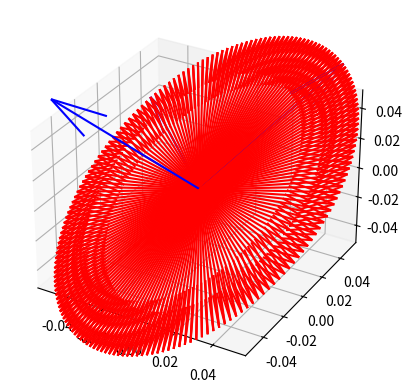

Python code for this plot:
# -*- coding: utf-8 -*-
"""
Created on Mon May  1 23:06:40 2023

@author: 160047412
"""

import numpy as np

epsilon = 1e-6

def cross_product(V1, V2):
    x = V1.y*V2.z - V1.z*V2.y
    y = V1.z*V2.x - V1.x*V2.z
    z = V1.x*V2.y - V1.y*V2.x
    return Vector(x=x,y=y,z=z)

def dot_product(V1, V2):
    return V1.x*V2.x+V1.y*V2.y+V1.z*V2.z

def norm(V):
    return np.sqrt(V.x*V.x + V.y*V.y + V.z*V.z)

def normalize(V):
    norm_V = norm(V)
    if norm_V > epsilon:
        V.x /= norm_V
        V.y /= norm_V
        V.z /= norm_V

class Geometry:
    pass

class Point(Geometry):
    def __init__(self, x=0.0, y=0.0, z=0.0):
        self.x=x
        self.y=y
        self.z=z
    
    def to_string(self):
        return str(self.x) + ' ' + str(self.y) + ' ' + str(self.z)

class Vector(Geometry):
    def __init__(self, x=0.0, y=0.0, z=0.0):
        self.x=x
        self.y=y
        self.z=z
    
    def to_string(self):
        return str(self.x) + ' ' + str(self.y) + ' ' + str(self.z)

class Plane(Geometry):
    def __init__(self, x=0.0, y=0.0, z=1.0):
        self.x = x
        self.y = y
        self.z = z

class Axis(Geometry):
    def __init__(self, x=1.0, y=0.0, z=0.0):
        self.x=x
        self.y=y
        self.z=z
    
    def to_string(self):
        return str(self.x) + ' ' + str(self.y) + ' ' + str(self.z)

class ReferenceSystem(Geometry):
    def __init__(self,
                 x_axis=Axis(),
                 z_axis=Axis(x=0.0,z=1.0),
                 origin=Point()):
        self.x_axis=x_axis
        self.z_axis=z_axis
        
        normalize(self.x_axis)
        
        y_vector = cross_product(z_axis, x_axis)
        normalize(y_vector)
        self.y_axis = Axis(x=y_vector.x,y=y_vector.y,z=y_vector.z)
        
        z_vector = cross_product(self.x_axis, self.y_axis)
        normalize(z_vector)
        self.z_axis = Axis(x=z_vector.x,y=z_vector.y,z=z_vector.z)
        
        self.R = np.array([[1,0,0],[0,1,0],[0,0,1]])
        self.elevation=0.0
        self.azimuth=0.0
        
        self.calculate_rotation_matrix()
    
    def calculate_rotation_matrix(self):
        xx = self.x_axis.x
        xy = self.x_axis.y
        xz = self.x_axis.z
        zx = self.z_axis.x
        zy = self.z_axis.y
        zz = self.z_axis.z
        
        self.elevation = np.arctan2(np.sqrt(zy*zy+zx*zx), zz)
        self.azimuth = np.arctan2(xy, xx)
        
        ct = np.cos(self.elevation)
        st = np.sin(self.elevation)
        Relevation = np.zeros((3, 3))
        Relevation[0,0] = ct
        Relevation[0,2] = -st
        Relevation[2,0] = st
        Relevation[1,1] = 1
        Relevation[2,2] = ct
        
        cp = np.cos(self.azimuth)
        sp = np.sin(self.azimuth)
        Razimuth = np.zeros((3, 3))
        Razimuth[0,0] = cp
        Razimuth[0,1] = -sp
        Razimuth[1,0] = sp
        Razimuth[1,1] = cp
        Razimuth[2,2] = 1
        
        self.R = Razimuth@Relevation
    
    # def calculate_transform_matrix(self):
    #     s_mesh_theta = np.arctan2(np.sqrt(s_y*s_y+s_x*s_x), s_z)
        
    #     # ids1 = s_mesh_theta>3*np.pi/4
    #     # ids2 = s_mesh_theta<np.pi/4
        
    #     # s_x[ids1] = s_hat_phi[ids1,1]
    #     # s_y[ids1] = -s_hat_phi[ids1,0]
    #     # s_x[ids2] = s_hat_phi[ids2,1]
    #     # s_y[ids2] = s_hat_phi[ids2,0]
    #     s_mesh_phi = np.arctan2(s_y, s_x)

if __name__=='__main__':
    sq2 = np.sqrt(2)/2
    sq3 = np.sqrt(3)/3
    x = Axis(x=sq2*sq2,y=sq2*sq2,z=sq2)
    z = Axis(x=0.0,z=1.0)
    ref = ReferenceSystem(x_axis=x,z_axis=z)
    
    y = cross_product(z, x)
    normalize(y)
    
    z = cross_product(x, y)
    normalize(z)
    
    angles = np.radians(np.linspace(-180,180,181))
    points = np.zeros((181,3))
    for i in range(181):
        points[i,0] = np.cos(angles[i])
        points[i,1] = np.sin(angles[i])
        points[i,:] = ref.R@points[i,:]
    
    print(z.to_string())
    print('')
    print(ref.x_axis.to_string())
    print(ref.y_axis.to_string())
    print(ref.z_axis.to_string())
    print('')
    print(np.degrees(ref.elevation))
    print(np.degrees(ref.azimuth))
    print('')
    print(norm(ref.x_axis))
    print(norm(ref.y_axis))
    print(norm(ref.z_axis))
    print('')
    print(points)
    
    import matplotlib.pyplot as plt
    
    ax = plt.figure().add_subplot(projection='3d')
    
    ax.quiver(0, 0, 0, x.x, x.y, x.z, length=0.1, normalize=True, color='b')
    ax.quiver(0, 0, 0, y.x, y.y, y.z, length=0.1, normalize=True, color='b')
    ax.quiver(0, 0, 0, z.x, z.y, z.z, length=0.1, normalize=True, color='b')
    
    for i in range(181):
        ax.quiver(0,0,0, points[i,0], points[i,1], points[i,2], length=0.1, normalize=True, color='r')
    
    plt.show()